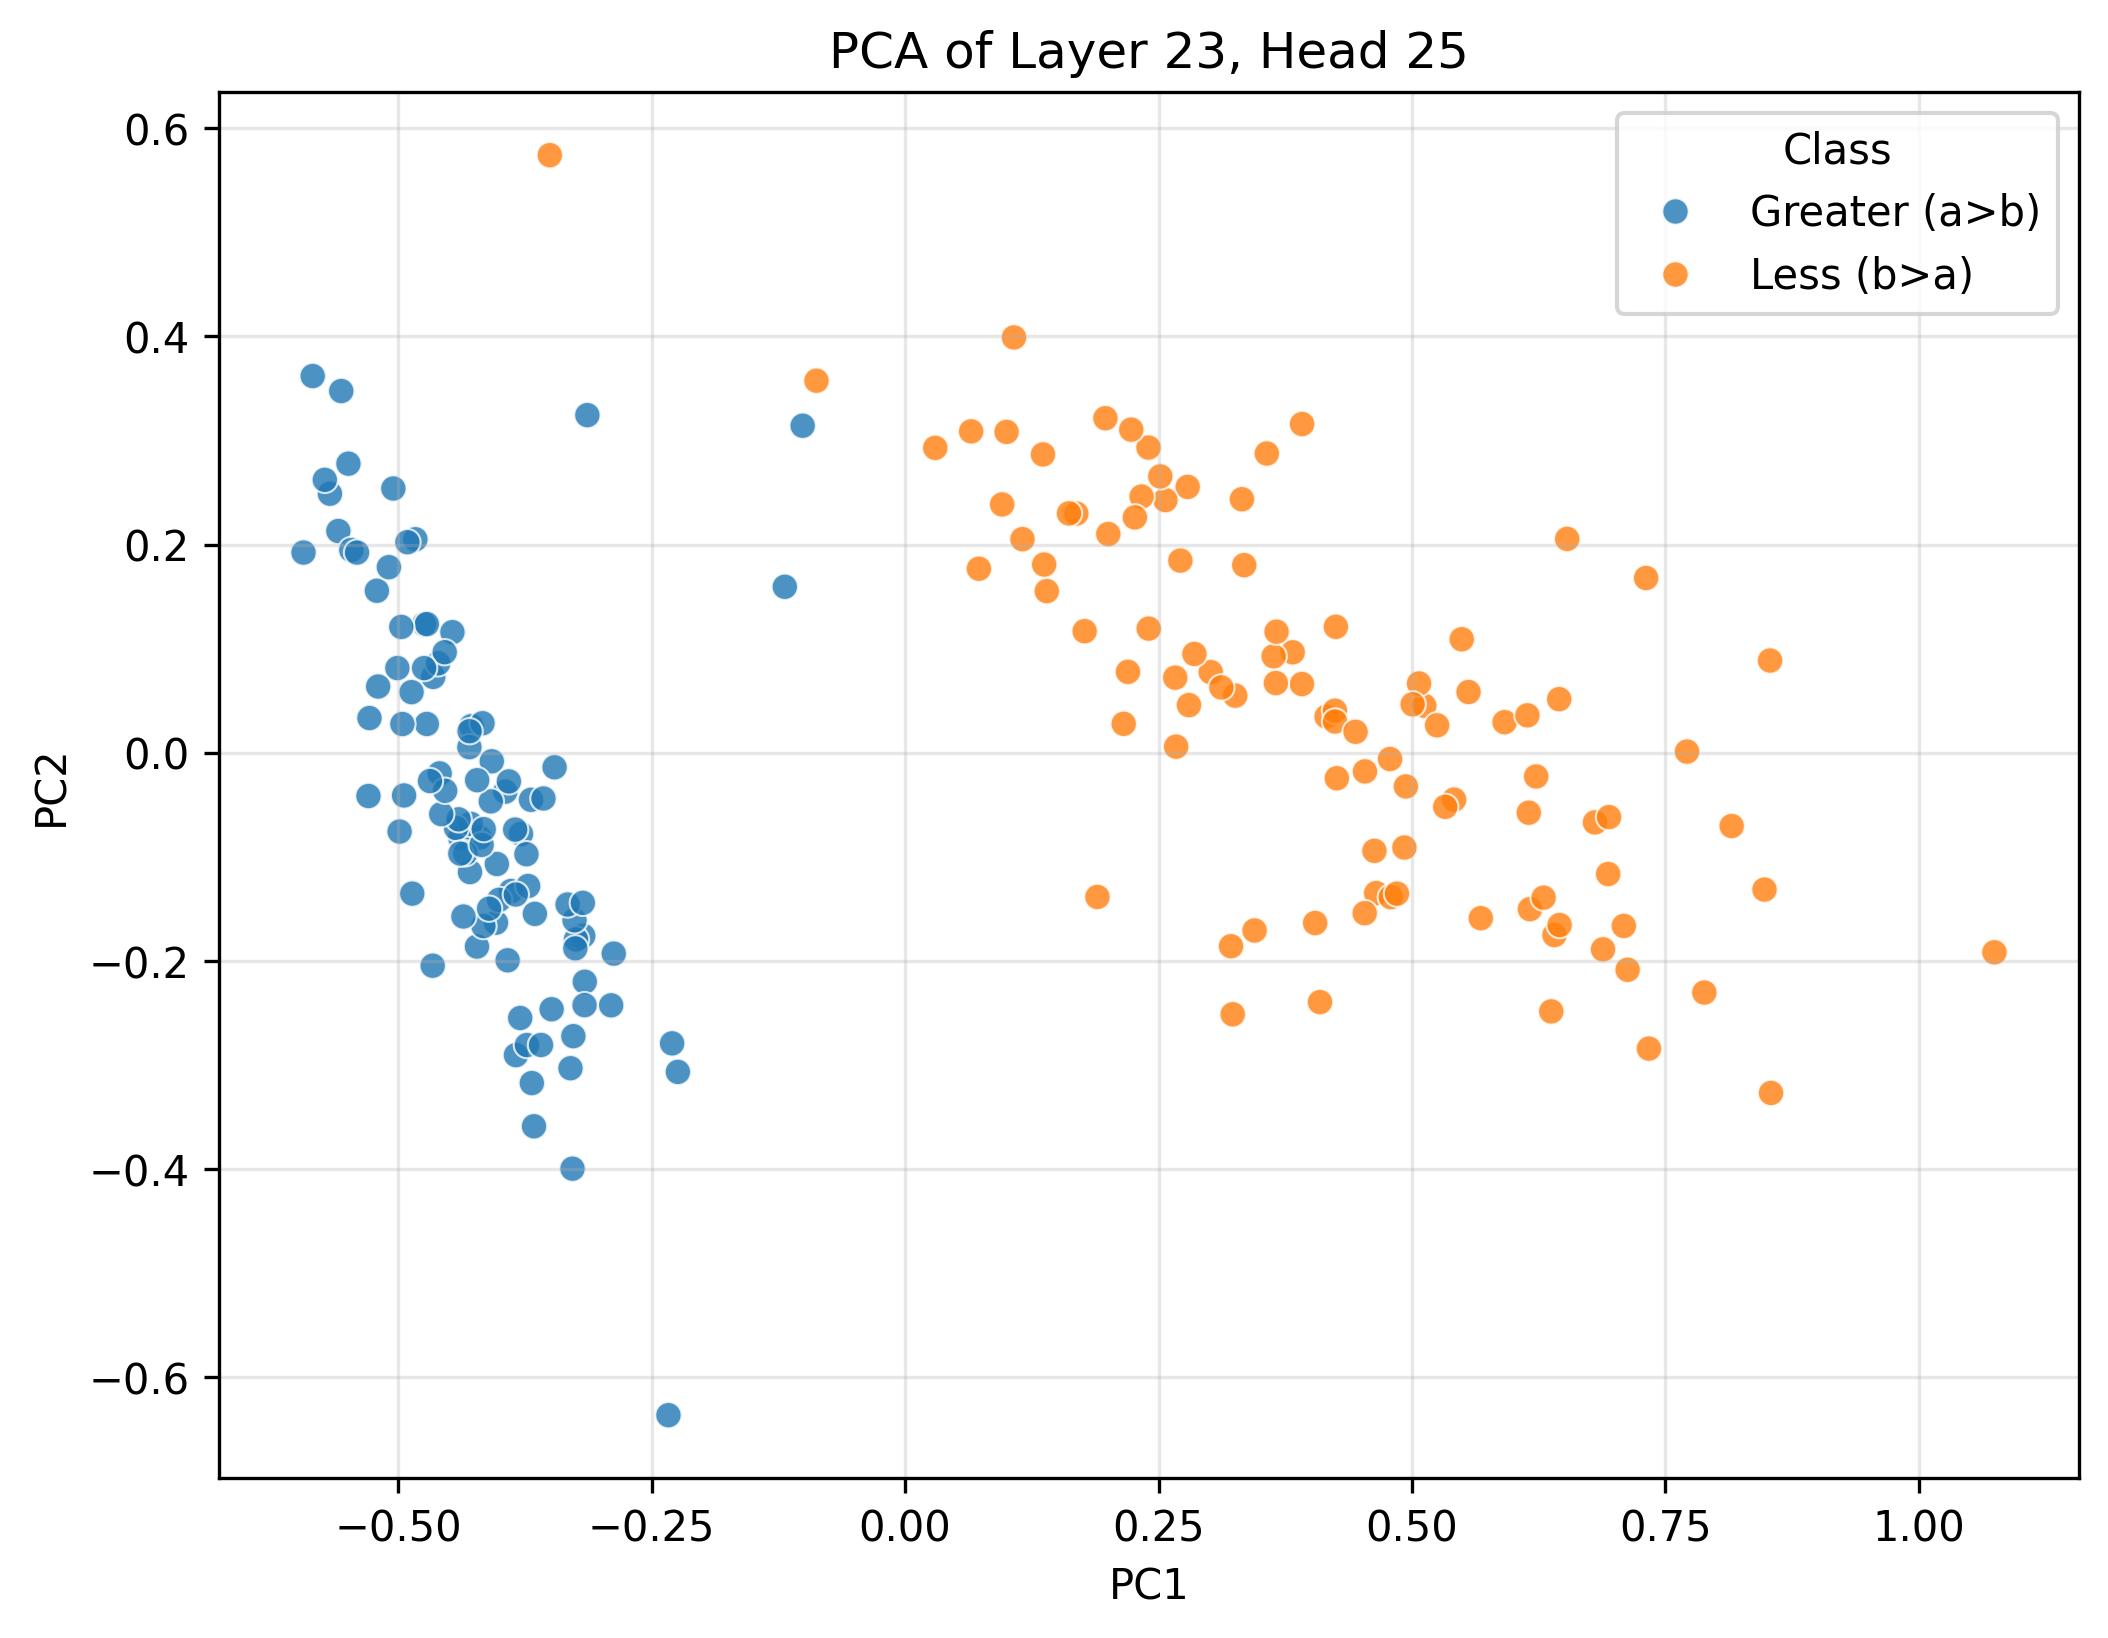

The data file committed next to this chart (first rows):
PC1, PC2, Class
-0.4198, -0.08163, Greater (a>b)
-0.3175, -0.1761, Greater (a>b)
-0.3797, -0.255, Greater (a>b)
-0.5935, 0.1923, Greater (a>b)
-0.4388, -0.08193, Greater (a>b)
-0.4293, -0.1148, Greater (a>b)
-0.3888, -0.133, Greater (a>b)
-0.2242, -0.3068, Greater (a>b)
-0.4224, -0.1864, Greater (a>b)
-0.4745, 0.1234, Greater (a>b)
-0.4718, 0.1236, Greater (a>b)
-0.4036, -0.1634, Greater (a>b)
-0.5211, 0.1556, Greater (a>b)
-0.4027, -0.107, Greater (a>b)
-0.428, 0.02547, Greater (a>b)
-0.4655, 0.0728, Greater (a>b)
-0.1187, 0.1594, Greater (a>b)
-0.4005, -0.1415, Greater (a>b)
-0.4077, -0.008301, Greater (a>b)
-0.3682, -0.3176, Greater (a>b)
-0.4285, -0.06844, Greater (a>b)
-0.3247, -0.1795, Greater (a>b)
-0.4987, -0.07584, Greater (a>b)
-0.4169, 0.02829, Greater (a>b)
-0.3839, -0.2907, Greater (a>b)
-0.3921, -0.1996, Greater (a>b)
-0.4466, 0.1158, Greater (a>b)
-0.443, -0.07243, Greater (a>b)
-0.3653, -0.155, Greater (a>b)
-0.3273, -0.2725, Greater (a>b)
-0.5049, 0.2539, Greater (a>b)
-0.4869, 0.05818, Greater (a>b)
-0.4339, -0.09676, Greater (a>b)
-0.3789, -0.07816, Greater (a>b)
-0.5591, 0.213, Greater (a>b)
-0.3487, -0.2466, Greater (a>b)
-0.5463, 0.1948, Greater (a>b)
-0.5407, 0.1923, Greater (a>b)
-0.416, -0.1667, Greater (a>b)
-0.5284, 0.03327, Greater (a>b)
-0.4719, 0.02757, Greater (a>b)
-0.3847, -0.07393, Greater (a>b)
-0.3944, -0.03748, Greater (a>b)
-0.3135, 0.3244, Greater (a>b)
-0.3301, -0.3033, Greater (a>b)
-0.496, 0.02753, Greater (a>b)
-0.4607, 0.08584, Greater (a>b)
-0.3736, -0.09761, Greater (a>b)
-0.4104, -0.1499, Greater (a>b)
-0.2335, -0.6368, Greater (a>b)
-0.3253, -0.1881, Greater (a>b)
-0.3261, -0.1612, Greater (a>b)
-0.5009, 0.0813, Greater (a>b)
-0.5844, 0.362, Greater (a>b)
-0.4542, 0.09653, Greater (a>b)
-0.4405, -0.06407, Greater (a>b)
-0.3281, -0.3999, Greater (a>b)
-0.5093, 0.1783, Greater (a>b)
-0.5294, -0.04167, Greater (a>b)
-0.4388, -0.09704, Greater (a>b)
... 140 more rows
